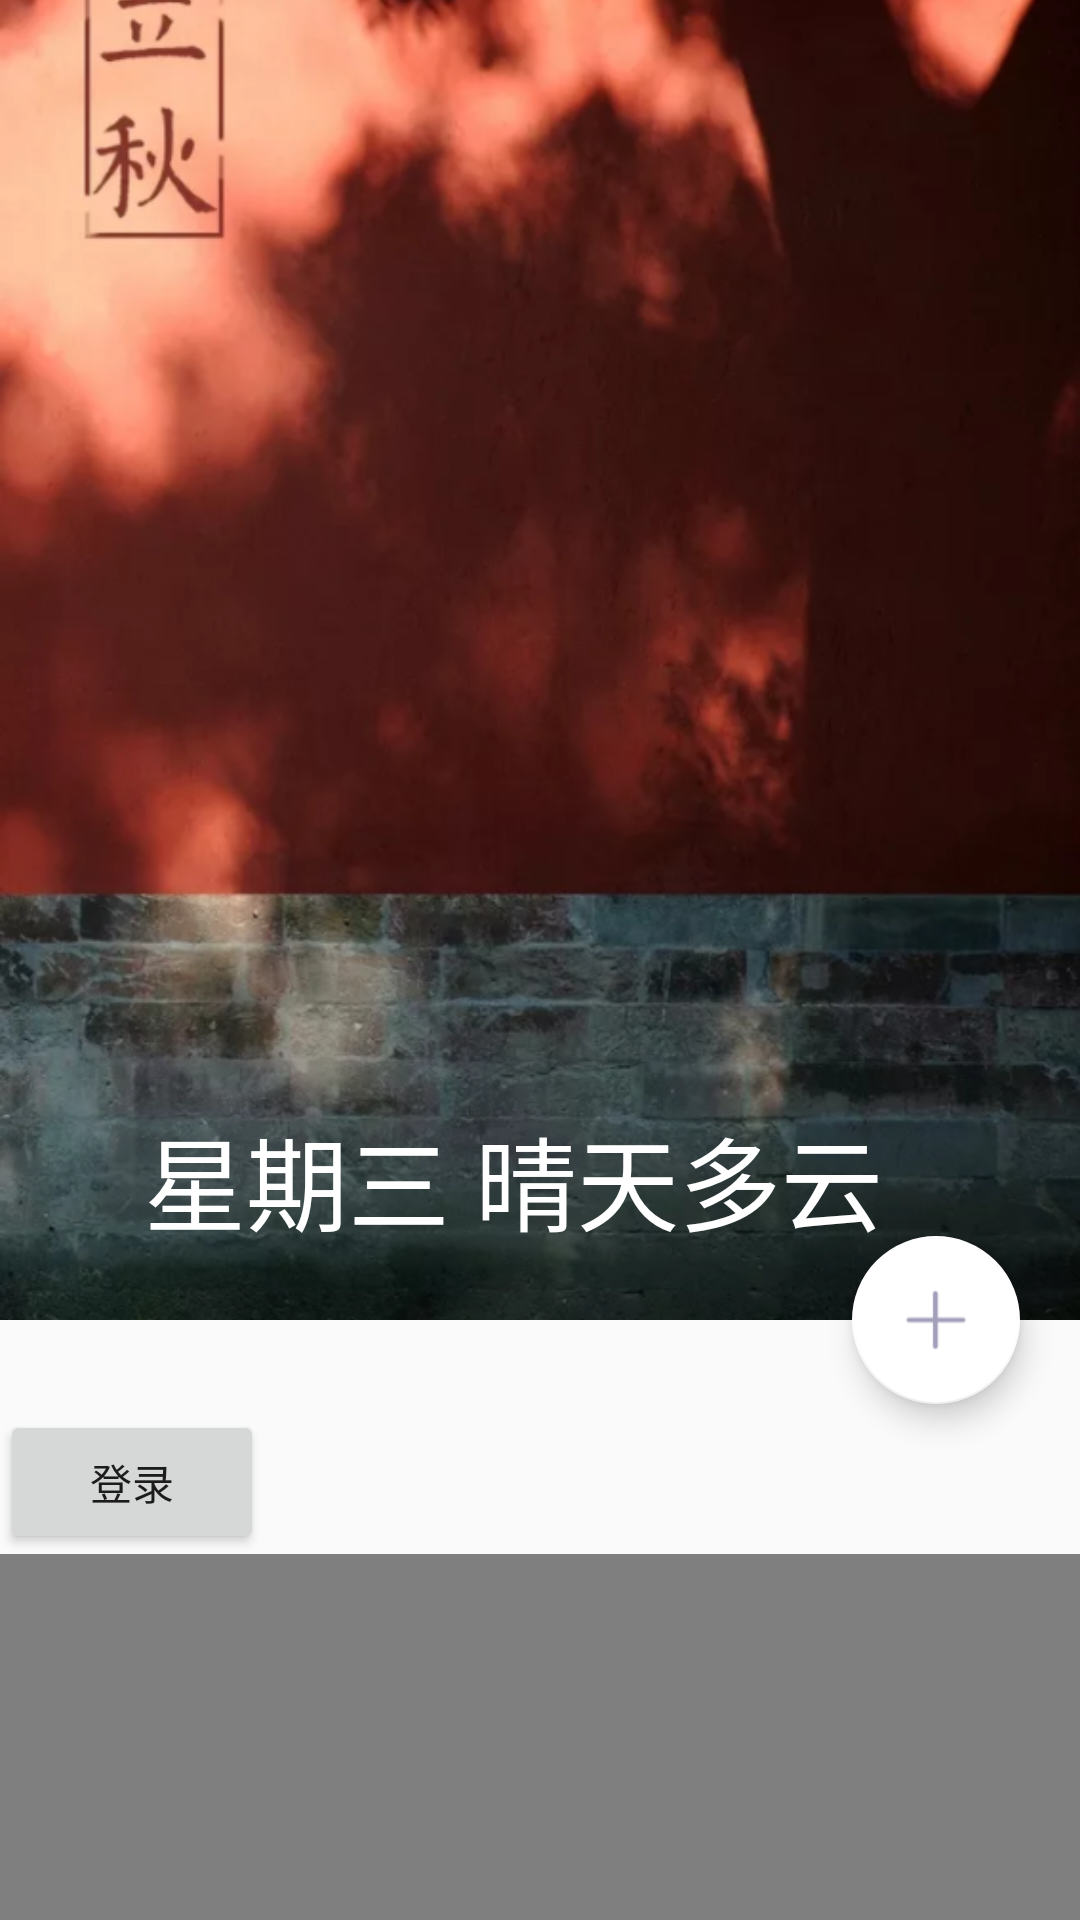

The Android layout XML behind this screen, and the referenced resources:
<!-- AndroidManifest.xml: application theme AppTheme -->
<!-- res/layout/activity_main.xml -->
<?xml version="1.0" encoding="utf-8"?>
<android.support.design.widget.CoordinatorLayout
    xmlns:android="http://schemas.android.com/apk/res/android"
    xmlns:app="http://schemas.android.com/apk/res-auto"
    android:layout_width="match_parent"
    android:layout_height="match_parent"
    android:fitsSystemWindows="true"
    >

    <android.support.design.widget.AppBarLayout
        android:id="@+id/main.appbar"
        android:layout_width="match_parent"
        android:layout_height="440dp"
        android:fitsSystemWindows="true"
        android:theme="@style/ThemeOverlay.AppCompat.Dark.ActionBar"
        >

        <android.support.design.widget.CollapsingToolbarLayout
            android:fitsSystemWindows="true"
            android:id="@+id/main.collapsing"
            android:layout_width="match_parent"
            android:layout_height="match_parent"
            app:statusBarScrim="#33000000"
            app:layout_scrollFlags="scroll|exitUntilCollapsed|snap"
            app:expandedTitleMarginStart="48dp"
            app:expandedTitleMarginEnd="64dp"
            app:title="星期三 晴天多云"
            app:layout_collapseParallaxMultiplier="0.6"

            >

            <ImageView
                android:fitsSystemWindows="true"
                android:id="@+id/main.backdrop"
                android:layout_width="match_parent"
                android:layout_height="match_parent"
                android:scaleType="centerCrop"
                android:src="@mipmap/liqiu"
                app:layout_collapseMode="parallax"
                />

            <android.support.v7.widget.Toolbar
                android:id="@+id/main.toolbar"
                android:layout_width="match_parent"
                android:layout_height="?attr/actionBarSize"
                >
            </android.support.v7.widget.Toolbar>
            
            
        </android.support.design.widget.CollapsingToolbarLayout>
    </android.support.design.widget.AppBarLayout>

    <android.support.v4.widget.NestedScrollView
        android:layout_width="match_parent"
        android:layout_height="match_parent"
        app:layout_behavior="@string/appbar_scrolling_view_behavior"
        >

        <LinearLayout
            android:layout_width="match_parent"
            android:layout_height="match_parent"
            android:orientation="vertical">
            <TextView
                android:layout_width="match_parent"
                android:layout_height="wrap_content"
                android:textSize="20sp"
                android:lineSpacingExtra="8dp"
                android:text="动态，时间轴"
                android:padding="30dp"
                android:visibility="gone"
                />
            

            <android.support.v7.widget.RecyclerView
                android:id="@+id/grid_recycler"
                android:layout_width="match_parent"
                android:layout_height="match_parent"
                android:layout_marginTop="30dp"
                app:layout_behavior="@string/appbar_scrolling_view_behavior"
                >
            </android.support.v7.widget.RecyclerView>

            <Button
                android:id="@+id/login"
                android:layout_width="wrap_content"
                android:layout_height="wrap_content"
                android:text="登录"
                android:visibility="visible"
                />
            <com.xingui.keer.ui.view.BeaierThree
                android:layout_width="match_parent"
                android:layout_height="500dp">
            </com.xingui.keer.ui.view.BeaierThree>
            <RelativeLayout
                android:layout_width="wrap_content"
                android:layout_height="wrap_content">

                
                <ImageView
                    android:id="@+id/img1"
                    android:layout_width="300dp"
                    android:layout_height="96dp"
                    android:layout_gravity="center"
                    android:focusable="true"
                    android:focusableInTouchMode="true"

                    />

                <EditText
                    android:id="@+id/edit1"
                    android:layout_width="300dp"
                    android:layout_height="45dp"
                    android:layout_gravity="center"
                    android:background="@null"
                    android:hint="Email"
                    android:paddingStart="4dp"
                    android:textColor="?android:colorAccent"
                    android:textColorHint="@color/colorPrimary"
                    android:textSize="12sp" />

                <EditText
                    android:id="@+id/edit2"
                    android:layout_width="300dp"
                    android:layout_height="45dp"
                    android:layout_below="@+id/edit1"
                    android:layout_gravity="center"
                    android:background="@null"
                    android:hint="Email"
                    android:paddingStart="4dp"
                    android:textColor="?android:colorAccent"
                    android:textColorHint="@color/colorPrimary"
                    android:textSize="12sp" />
            </RelativeLayout>

            <EditText
                android:layout_width="wrap_content"
                android:layout_height="300dp"
                android:layout_marginTop="20dp"
                android:hint="dsadsadsadssadsad" />
        </LinearLayout>


    </android.support.v4.widget.NestedScrollView>

    <android.support.design.widget.FloatingActionButton
        android:id="@+id/fab.main"
        android:layout_width="wrap_content"
        android:layout_height="wrap_content"
        android:layout_margin="20dp"
        android:paddingBottom="20dp"
        android:src="@mipmap/add"
        app:backgroundTint="@drawable/floatbutton"
        android:clickable="true"
        app:layout_anchor="@id/main.collapsing"
        app:layout_anchorGravity="bottom|right|end" />

</android.support.design.widget.CoordinatorLayout>
<!-- resources referenced by this layout -->
<resources>
  <color name="colorPrimary">#3F51B5</color>
  <!-- drawable floatbutton (drawable) -->
  <?xml version="1.0" encoding="utf-8"?>
  <selector xmlns:android="http://schemas.android.com/apk/res/android">
      <item android:state_focused="true"
          android:color="@color/sample_focused" />
      <item android:state_pressed="true"
          android:state_enabled="false"
          android:color="@color/sample_disabled_pressed" />
      <item android:state_enabled="false"
          android:color="@color/sample_disabled_not_pressed" />
      <item android:color="@color/sample_default" />
  </selector>
  <!-- mipmap add: png bitmap (mipmap-mdpi, 371 bytes) -->
  <!-- mipmap liqiu: png bitmap (mipmap-mdpi, 519778 bytes) -->
  <style name="AppTheme" parent="Theme.AppCompat.Light.NoActionBar">
          
          <item name="colorPrimary">@color/colorPrimary</item>
          <item name="colorPrimaryDark">@color/colorPrimaryDark</item>
          <item name="colorAccent">@color/colorAccent</item>
          <item name="android:windowTranslucentStatus">true</item>
      </style>
  <color name="sample_focused">#f3f3ff</color>
  <color name="sample_disabled_pressed">#FFFAFA</color>
  <color name="sample_disabled_not_pressed">#FFFFFF</color>
  <color name="sample_default">#FFFFFF</color>
  <color name="colorPrimaryDark">#303F9F</color>
  <color name="colorAccent">#FF4081</color>
</resources>
